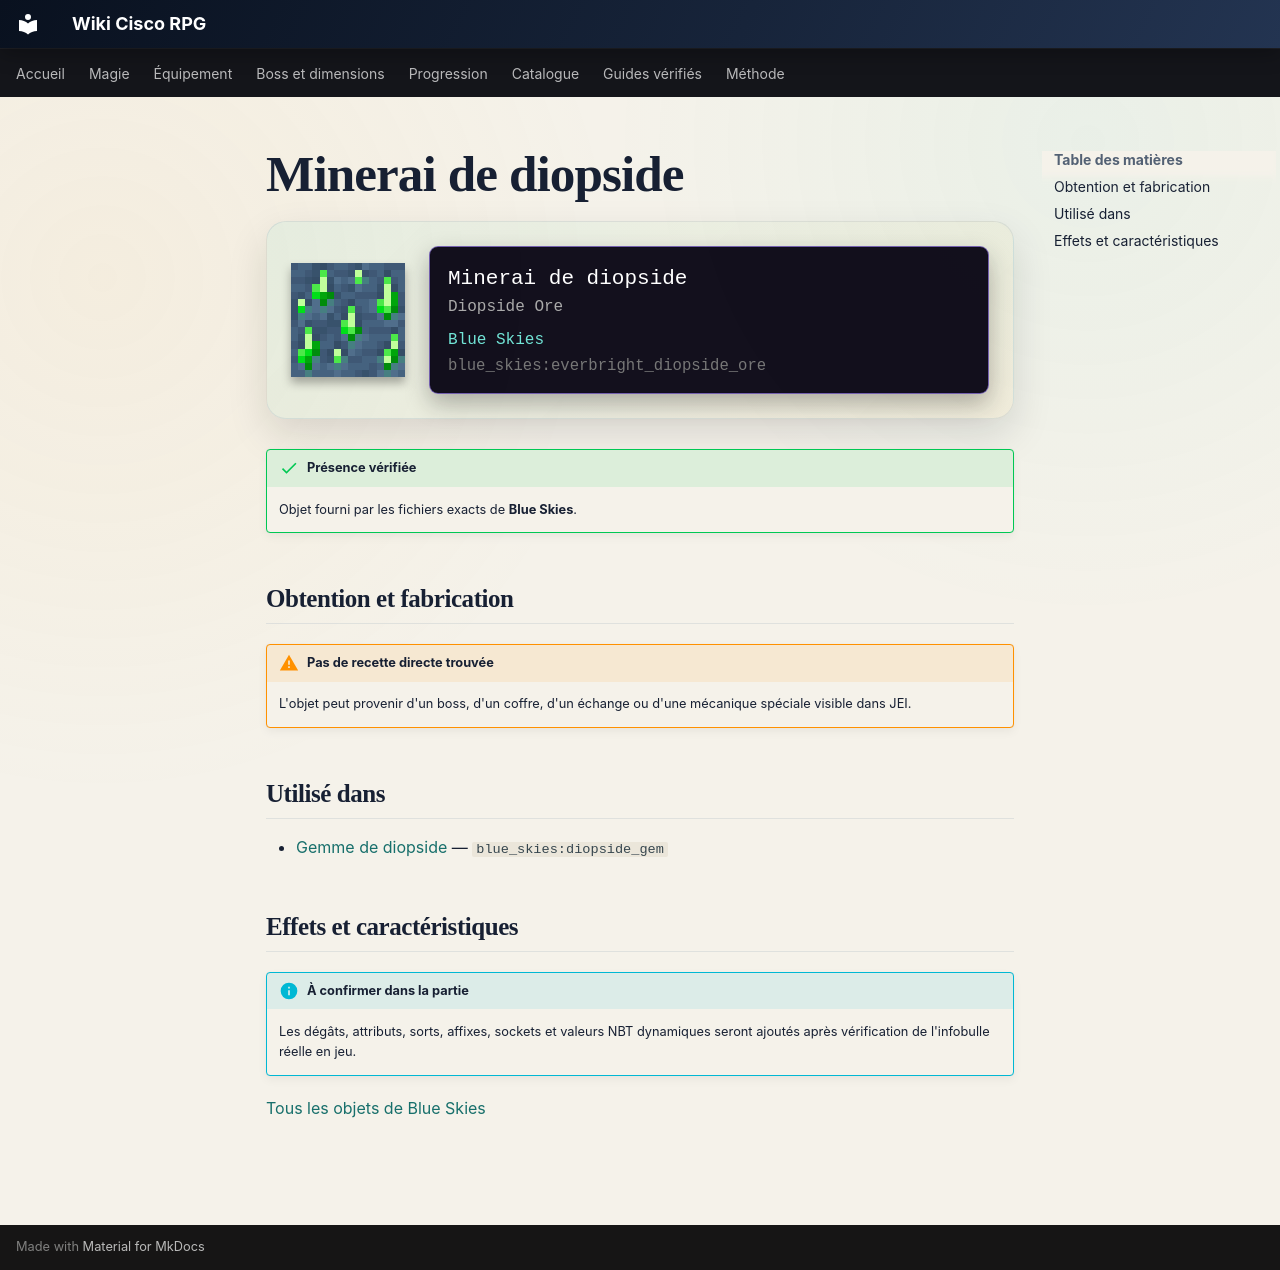

repository: Kloups-Dev/wiki-cisco-rpg · page: catalogue/objets/blue_skies/everbright_diopside_ore/index.html · generator: mkdocs

# Minerai de diopside

<div class="mc-item-showcase">
<img class="mc-item-icon" src="../../../../assets/generated/items/blue_skies/everbright_diopside_ore.png" alt="Minerai de diopside">
<div class="mc-tooltip-card">
<div class="mc-tooltip-card__name">Minerai de diopside</div>
<div class="mc-tooltip-card__alias">Diopside Ore</div>
<div class="mc-tooltip-card__mod">Blue Skies</div>
<div class="mc-tooltip-card__id">blue_skies:everbright_diopside_ore</div>
</div>
</div>

!!! success "Présence vérifiée"
    Objet fourni par les fichiers exacts de **Blue Skies**.

## Obtention et fabrication

!!! warning "Pas de recette directe trouvée"
    L'objet peut provenir d'un boss, d'un coffre, d'un échange ou d'une mécanique spéciale visible dans JEI.

## Utilisé dans

- [Gemme de diopside](../../../catalogue/objets/blue_skies/diopside_gem.md) — <code>blue_skies:diopside_gem</code>

## Effets et caractéristiques

!!! info "À confirmer dans la partie"
    Les dégâts, attributs, sorts, affixes, sockets et valeurs NBT dynamiques seront ajoutés après vérification de l'infobulle réelle en jeu.

[Tous les objets de Blue Skies](../../../contenu/blue-skies.md)
